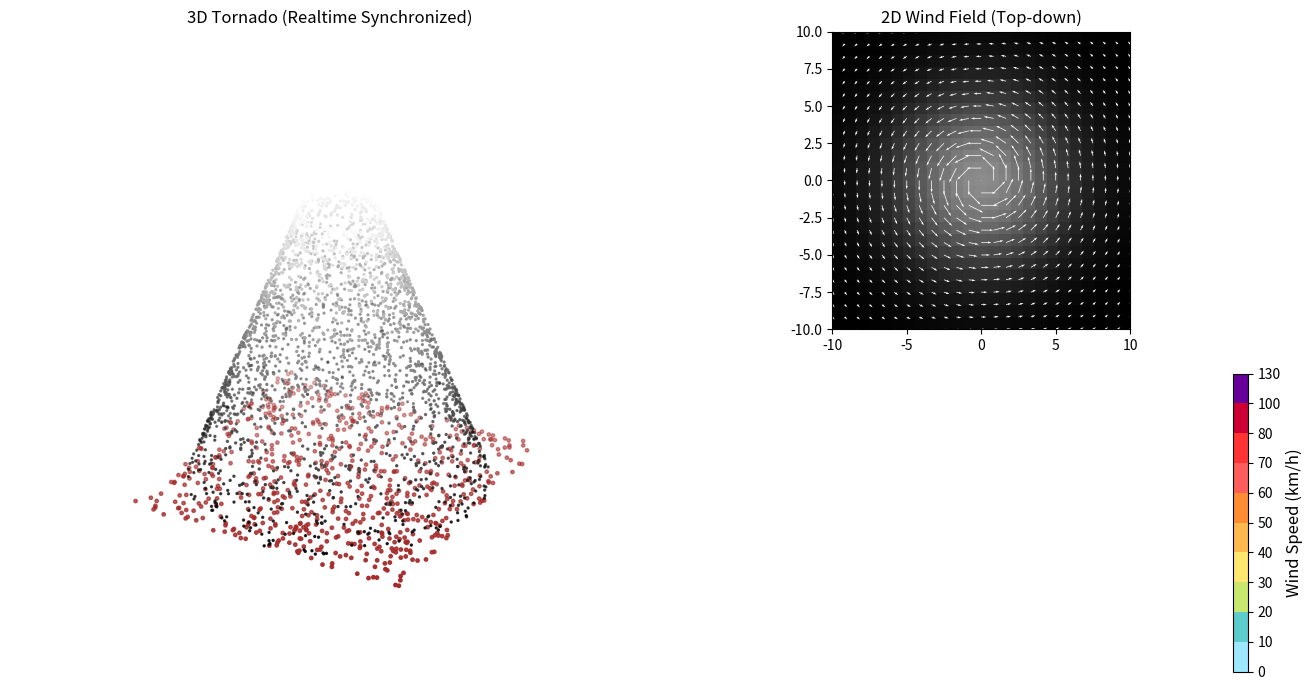

Write the Python code that produced this figure.
""" [redacted] """
#To use this script you need these libraries:
#1.numpy
#2.matplotlib
#You can get it by this command: pip install numpy matplotlib
#THANKS FOR CHOOSING LOPHONG CORPORATION
# [redacted]
#Turn dreams into reality

#NHẬP THƯ VIỆN
import numpy as np
import matplotlib.pyplot as plt
from matplotlib.animation import FuncAnimation
from matplotlib.colors import ListedColormap, BoundaryNorm
from mpl_toolkits.mplot3d import Axes3D

# =========================================================
#                TORNADO PARAMETERS
# =========================================================
N = 2600
H = 30
R_base = 7.5
R_top  = 1.8
wind_scale = 1.25

debris_N = 700

# =========================================================
#                INIT PARTICLES
# =========================================================
z = np.random.rand(N) * H
radius = R_base - (R_base - R_top) * (z / H)
theta = np.random.rand(N) * 2 * np.pi

x = radius * np.cos(theta)
y = radius * np.sin(theta)

# debris near ground
deb_x = np.random.uniform(-R_base, R_base, debris_N)
deb_y = np.random.uniform(-R_base, R_base, debris_N)
deb_z = np.zeros(debris_N)

# =========================================================
#                2D WIND FIELD
# =========================================================
grid_N = 25
gx = np.linspace(-10, 10, grid_N)
gy = np.linspace(-10, 10, grid_N)

GX, GY = np.meshgrid(gx, gy)

def wind_field(t):
    dx = -(GY) / (GX**2 + GY**2 + 2)
    dy = (GX) / (GX**2 + GY**2 + 2)

    strength = 1.3 + 0.7 * np.sin(t * 0.09)
    return dx * strength, dy * strength, strength

density_base = np.exp(-(GX**2 + GY**2)/40)

# =========================================================
#                WIND SPEED COLORBAR (KM/H)
# =========================================================
wind_levels = [0,10,20,30,40,50,60,70,80,100,130]
wind_colors = [
    "#9EE8FF", "#5CCCCC", "#C7E76E", "#FFE66E", "#FFB84D",
    "#FF8C33", "#FF5C5C", "#FF3333", "#CC0033", "#660099"
]

cmap = ListedColormap(wind_colors)
norm = BoundaryNorm(wind_levels, cmap.N)

# =========================================================
#                FIGURE LAYOUT
# =========================================================
fig = plt.figure(figsize=(14, 7))

ax3d = fig.add_subplot(121, projection='3d')
ax2d = fig.add_subplot(222)
axbar = fig.add_subplot(224)

# ---------------- 3D VIEW ----------------
ax3d.set_xlim(-10, 10)
ax3d.set_ylim(-10, 10)
ax3d.set_zlim(0, H)
ax3d.set_title("3D Tornado (Realtime Synchronized)")
ax3d.set_axis_off()

scatter = ax3d.scatter(x, y, z, s=2, c=z, cmap="gray")
debris = ax3d.scatter(deb_x, deb_y, deb_z, s=6, c='brown')

# ---------------- 2D WIND FIELD ----------------
U, V, S = wind_field(0)

Q = ax2d.quiver(GX, GY, U, V, color="white")
density_img = ax2d.imshow(
    density_base,
    cmap="gray",
    alpha=0.55,
    extent=[-10,10,-10,10],
    origin='lower'
)

ax2d.set_facecolor("black")
ax2d.set_title("2D Wind Field (Top-down)")
ax2d.set_xlim(-10, 10)
ax2d.set_ylim(-10, 10)

# ---------------- COLORBAR ----------------
windbar = fig.colorbar(
    plt.cm.ScalarMappable(norm=norm, cmap=cmap),
    ax=axbar,
    boundaries=wind_levels,
    ticks=wind_levels,
    orientation="vertical"
)

windbar.set_label("Wind Speed (km/h)", fontsize=12)
axbar.remove()

# =========================================================
#                REALTIME UPDATE LOOP
# =========================================================
def update(frame):
    global theta, x, y

    # --- Wind ---
    U, V, S = wind_field(frame)

    # === 3D TORNADO ROTATION ===
    swirl = wind_scale * (0.4 + z/H)
    theta += swirl * 0.08

    radius = R_base - (R_base - R_top)*(z/H)
    x[:] = radius * np.cos(theta)
    y[:] = radius * np.sin(theta)

    scatter._offsets3d = (x, y, z)

    # === DEBRIS ===
    dtheta = swirl[:debris_N] * 1.4
    ang = np.arctan2(deb_y, deb_x) + dtheta
    r = np.sqrt(deb_x**2 + deb_y**2)

    deb_x[:] = r * np.cos(ang)
    deb_y[:] = r * np.sin(ang)

    debris._offsets3d = (deb_x, deb_y, deb_z)

    # === 2D VECTOR FIELD ===
    Q.set_UVC(U, V)

    # Air density pulsing
    density2 = density_base * (0.6 + 0.4*np.sin(frame * 0.07))
    density_img.set_data(density2)

    return scatter, debris, Q, density_img

# =========================================================
#                RUN ANIMATION
# =========================================================
ani = FuncAnimation(fig, update, interval=20)
plt.tight_layout()
plt.show()
